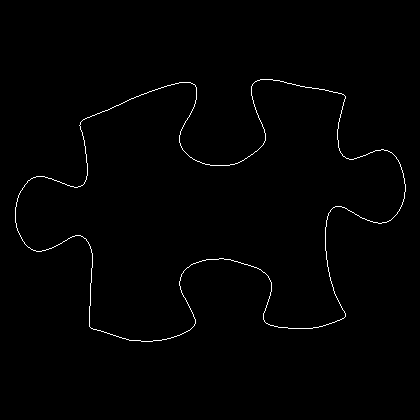

Values plotted in this chart, from the file beside it:
15, 207
15, 208
15, 209
15, 210
15, 211
15, 212
15, 213
15, 214
15, 215
15, 216
15, 217
15, 218
15, 219
15, 220
15, 221
15, 222
16, 223
16, 224
16, 225
16, 226
16, 227
17, 228
17, 229
17, 230
18, 231
18, 232
19, 233
19, 234
20, 235
20, 236
21, 237
21, 238
22, 239
22, 240
23, 241
24, 242
24, 243
25, 244
26, 245
27, 246
28, 247
29, 247
30, 248
31, 249
32, 249
33, 250
34, 250
35, 250
36, 251
37, 251
38, 251
39, 251
40, 251
41, 251
42, 250
43, 250
44, 250
45, 250
46, 249
47, 249
48, 249
... 1,393 more rows
